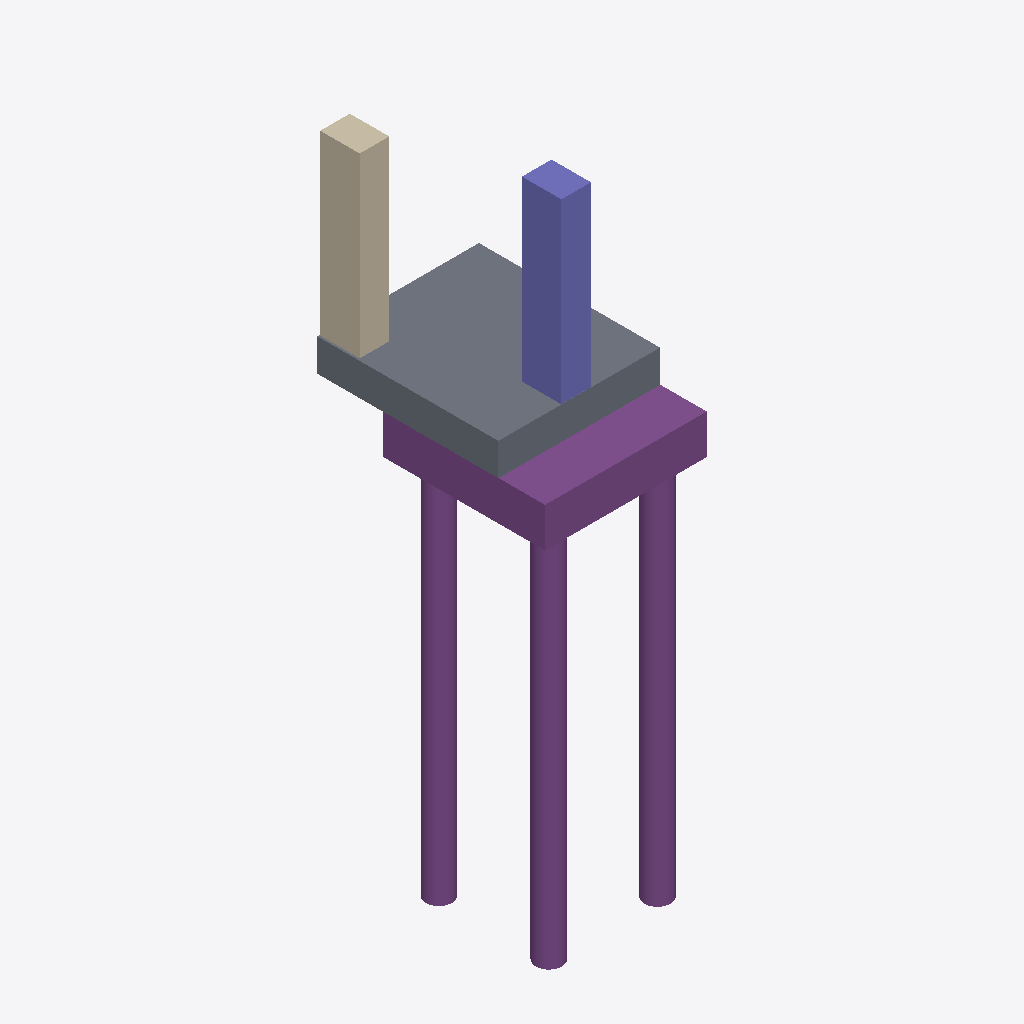
Isometric view of an IFC building model (IFC-SPF (STEP), schema IFC4, length unit millimetre), seen from the south-west, elements coloured by IFC class: 3 piles (purple), 1 slab (grey), 1 footing (purple), 1 column (violet), 1 wall (beige).
Extent 2.5 m × 3.5 m × 9.7 m (x, y, z). Storeys (6): Foundation at -0.01 m; Level 2 at 5.00 m; Level 3 at 9.51 m; 3 at 10.00 m; Level 4 at 15.00 m; 4 at 15.00 m. Elements (9): 5 IfcPile, 1 IfcColumn, 1 IfcFooting, 1 IfcSlab, 1 IfcWall.

HEADER;
FILE_DESCRIPTION(('ViewDefinition [ReferenceView_V1.2, IFC-SG]','RevitIdentifiers [ContentGUID: 2dbfbde3-f3ed-4a8c-b0fa-eba2de8eac49, VersionGUID: 2942bc51-06b5-4636-9942-25369bdd5d5d, NumberOfSaves: 93]','CoordinateReference [CoordinateBase: Project Base Point, ProjectSite: Default Site]'),'2;1');
FILE_NAME('StructuralElements.ifc','2025-12-23T15:49:09-03:00',(''),(''),'IfcOpenShell v0.7.0-6c9e130ca','BlenderBIM 0.0.231104-4e76f36','');
FILE_SCHEMA(('IFC4'));
ENDSEC;
DATA;
#29=IFCPROJECT('0jlxtZy_rAZB3www8XSLEv',#6,'Project Number',$,$,'Project Name','Project Status',(#19,#27),#527);
#60=IFCSITE('0jlxtZy_rAZB3www8XSLEx',#6,'Default',$,$,#59,$,$,.ELEMENT.,(42,21,31,209411),(-71,-3,-24,-208374),0.0,$,$);
#33=IFCBUILDING('0jlxtZy_rAZB3www8XSLEu',#6,'',$,$,#32,$,'',.ELEMENT.,$,$,#30);
#37=IFCBUILDINGSTOREY('12f1l24kT8d9RBml7$P4Yu',#6,'Foundation',$,$,#36,$,'Foundation',.ELEMENT.,-7.877249985501779);
#41=IFCBUILDINGSTOREY('0pudd0TGPB4OiLkwVCfEhC',#6,'Level 2',$,$,#40,$,'Level 2',.ELEMENT.,4999.99999999942);
#45=IFCBUILDINGSTOREY('3pWdFnuMrF0PN1UVORofYx',#6,'Level 3',$,$,#44,$,'Level 3',.ELEMENT.,9508.352223286176);
#49=IFCBUILDINGSTOREY('1IlPJ_QHf0KOUkoHldk$ms',#6,'3',$,$,#48,$,'3',.ELEMENT.,9999.999999999183);
#53=IFCBUILDINGSTOREY('3pWdFnuMrF0PN1UVORogGs',#6,'Level 4',$,$,#52,$,'Level 4',.ELEMENT.,15000.000000000002);
#57=IFCBUILDINGSTOREY('1IlPJ_QHf0KOUkoHldk$nR',#6,'4',$,$,#56,$,'4',.ELEMENT.,15000.000000000002);
#466=IFCSLAB('0A8_FqrYP4eOs8V$lp97G_',#6,'Floor:Floor:710721',$,$,#450,#465,'710721',.FLOOR.);
#202=IFCFOOTING('1Hd6IdA2L4rAjGI4NL7gvW',#6,'Pile cap no piles:Pile cap no piles:709758',$,$,#201,#198,'709758',.PILE_CAP.);
#151=IFCPILE('1Hd6IdA2L4rAjGI4NL7gvY',#6,'Pile-Steel Pipe:400 mm pile:709756',$,$,#150,#147,'709756',.SUPPORT.,$);
#132=IFCPILE('1Hd6IdA2L4rAjGI4NL7gvb',#6,'Pile-Steel Pipe:400 mm pile:709755',$,$,#131,#128,'709755',.SUPPORT.,$);
#373=IFCCOLUMN('1Hd6IdA2L4rAjGI4NL7gwP',#6,'Concrete-Rectangular-Column:18 x 25 new:709767',$,$,#372,#369,'709767',.COLUMN.);
#528=IFCWALL('3ehu4egtb07PpvVB$SLK1M',#6,'Unnamed',$,$,#596,#583,'709767',.ELEMENTEDWALL.);
#113=IFCPILE('1Hd6IdA2L4rAjGI4NL7gva',#6,'Pile-Steel Pipe:400 mm pile:709754',$,$,#112,#109,'709754',.SUPPORT.,$);
ENDSEC;
